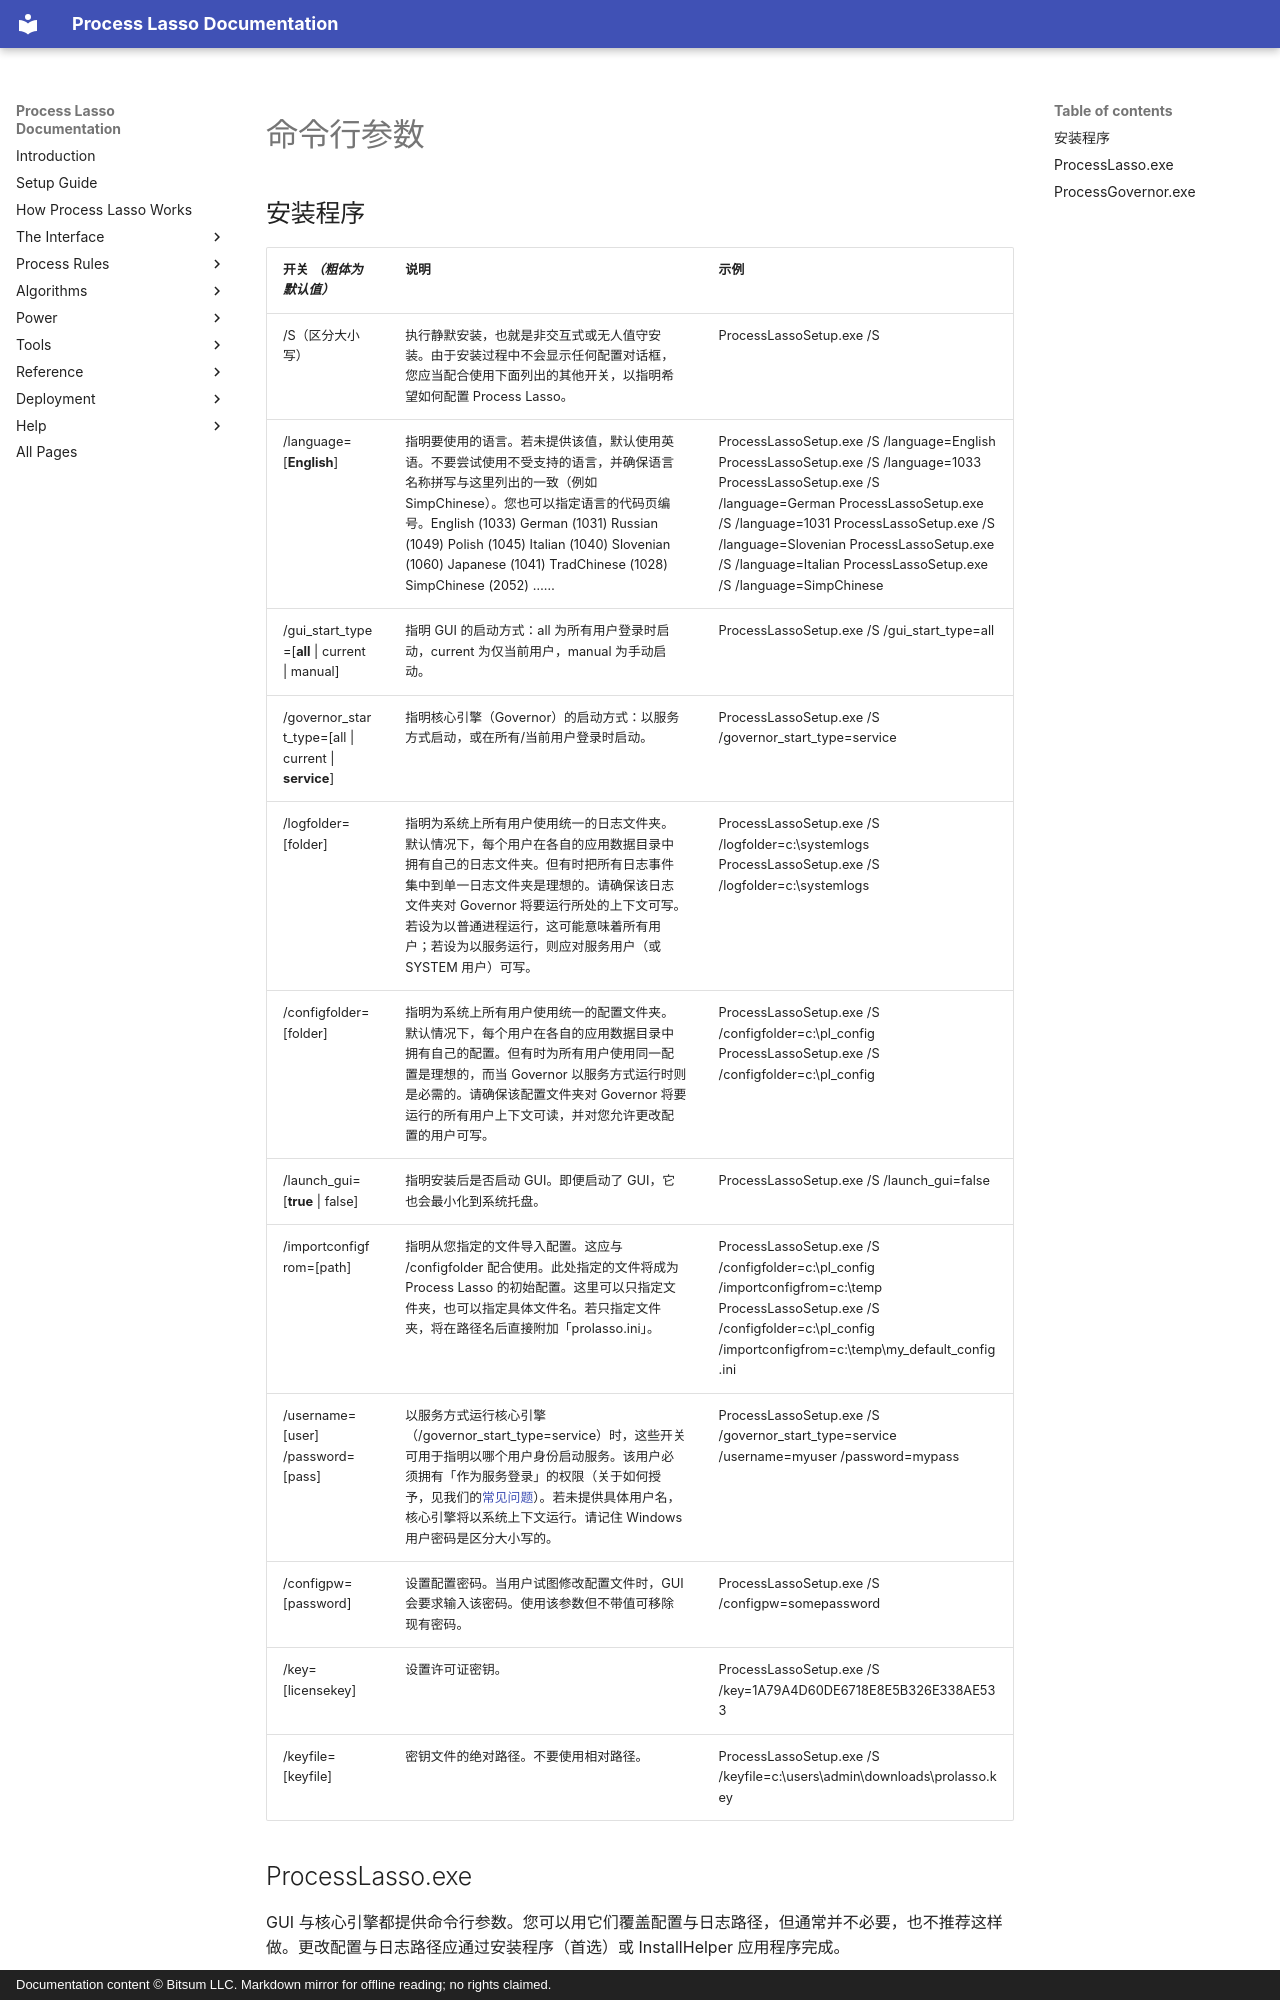

repository: Vstory/ProcessLasso-Docs · page: zh-CN/reference/command-lines.html · generator: mkdocs · copyright: Documentation content © Bitsum LLC. Markdown mirror for offline reading; no rights claimed.

<!-- source: https://bitsum.com/apps/process-lasso/docs/reference/command-lines/ -->

<a id="command_line"></a>

<a id="command-line-arguments"></a>

# 命令行参数

<a id="htoc-installer-command-line"></a>

<a id="installer"></a>

## 安装程序

| 开关 *（粗体为默认值）* | 说明 | 示例 |
| --- | --- | --- |
| /S（区分大小写） | 执行静默安装，也就是非交互式或无人值守安装。由于安装过程中不会显示任何配置对话框，您应当配合使用下面列出的其他开关，以指明希望如何配置 Process Lasso。 | ProcessLassoSetup.exe /S |
| /language=[**English**] | 指明要使用的语言。若未提供该值，默认使用英语。不要尝试使用不受支持的语言，并确保语言名称拼写与这里列出的一致（例如 SimpChinese）。您也可以指定语言的代码页编号。English (1033) German (1031) Russian (1049) Polish (1045) Italian (1040) Slovenian (1060) Japanese (1041) TradChinese (1028) SimpChinese (2052) …… | ProcessLassoSetup.exe /S /language=English ProcessLassoSetup.exe /S /language=1033  ProcessLassoSetup.exe /S /language=German ProcessLassoSetup.exe /S /language=1031  ProcessLassoSetup.exe /S /language=Slovenian  ProcessLassoSetup.exe /S /language=Italian  ProcessLassoSetup.exe /S /language=SimpChinese |
| /gui\_start\_type=[**all** \| current \| manual] | 指明 GUI 的启动方式：all 为所有用户登录时启动，current 为仅当前用户，manual 为手动启动。 | ProcessLassoSetup.exe /S /gui\_start\_type=all |
| /governor\_start\_type=[all \| current \| **service**] | 指明核心引擎（Governor）的启动方式：以服务方式启动，或在所有/当前用户登录时启动。 | ProcessLassoSetup.exe /S /governor\_start\_type=service |
| /logfolder=[folder] | 指明为系统上所有用户使用统一的日志文件夹。默认情况下，每个用户在各自的应用数据目录中拥有自己的日志文件夹。但有时把所有日志事件集中到单一日志文件夹是理想的。请确保该日志文件夹对 Governor 将要运行所处的上下文可写。若设为以普通进程运行，这可能意味着所有用户；若设为以服务运行，则应对服务用户（或 SYSTEM 用户）可写。 | ProcessLassoSetup.exe /S /logfolder=c:\\systemlogs  ProcessLassoSetup.exe /S /logfolder=c:\\systemlogs |
| /configfolder=[folder] | 指明为系统上所有用户使用统一的配置文件夹。默认情况下，每个用户在各自的应用数据目录中拥有自己的配置。但有时为所有用户使用同一配置是理想的，而当 Governor 以服务方式运行时则是必需的。请确保该配置文件夹对 Governor 将要运行的所有用户上下文可读，并对您允许更改配置的用户可写。 | ProcessLassoSetup.exe /S /configfolder=c:\\pl\_config  ProcessLassoSetup.exe /S /configfolder=c:\\pl\_config |
| /launch\_gui=[**true** \| false] | 指明安装后是否启动 GUI。即便启动了 GUI，它也会最小化到系统托盘。 | ProcessLassoSetup.exe /S /launch\_gui=false |
| /importconfigfrom=[path] | 指明从您指定的文件导入配置。这应与 /configfolder 配合使用。此处指定的文件将成为 Process Lasso 的初始配置。这里可以只指定文件夹，也可以指定具体文件名。若只指定文件夹，将在路径名后直接附加「prolasso.ini」。 | ProcessLassoSetup.exe /S /configfolder=c:\\pl\_config /importconfigfrom=c:\\temp  ProcessLassoSetup.exe /S /configfolder=c:\\pl\_config /importconfigfrom=c:\\temp\\my\_default\_config.ini |
| /username=[user] /password=[pass] | 以服务方式运行核心引擎（/governor\_start\_type=service）时，这些开关可用于指明以哪个用户身份启动服务。该用户必须拥有「作为服务登录」的权限（关于如何授予，见我们的[常见问题](https://bitsum.com/process-lasso-faq/)）。若未提供具体用户名，核心引擎将以系统上下文运行。请记住 Windows 用户密码是区分大小写的。 | ProcessLassoSetup.exe /S /governor\_start\_type=service /username=myuser /password=mypass |
| /configpw=[password] | 设置配置密码。当用户试图修改配置文件时，GUI 会要求输入该密码。使用该参数但不带值可移除现有密码。 | ProcessLassoSetup.exe /S /configpw=somepassword |
| /key=[licensekey] | 设置许可证密钥。 | ProcessLassoSetup.exe /S /key=1A79A4D60DE6718E8E5B326E338AE533 |
| /keyfile=[keyfile] | 密钥文件的绝对路径。不要使用相对路径。 | ProcessLassoSetup.exe /S /keyfile=c:\\users\\admin\\downloads\\prolasso.key |
